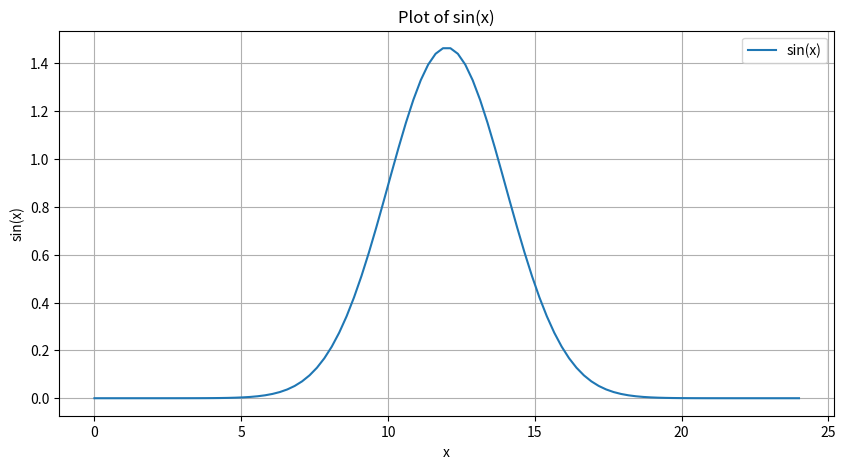

This figure's Python source:
from matplotlib import pyplot as plt
import numpy as np
from scipy.stats import norm

################################################################################

"""Generates a set of power (W) values to represent a solar panels efficency over 24 hours"""
def generate_norm_power(mean=12, std_dev=2, power_const=10.5, efficency=0.7, hours=24):
    # power_const of 10.5 generates generic normal for a typical 2W solar panel

    # Generate 96 time intervals over 24 hours (every 15 minutes)
    x = np.linspace(0, hours, 96)

    # Generate a normal distribution representing solar generation (provide estimated constants)
    y = norm.pdf(x, mean, std_dev)*power_const*efficency

    plt.figure(figsize=(10, 5))  # Create a figure with width 10 inches and height 5 inches
    plt.plot(x, y, label='sin(x)')
    plt.xlabel('x')
    plt.ylabel('sin(x)')
    plt.title('Plot of sin(x)')
    plt.legend()
    plt.grid(True)
    plt.show()
    return y

################################################################################

if __name__ == '__main__':
    power_generation = generate_norm_power()
    print(power_generation)